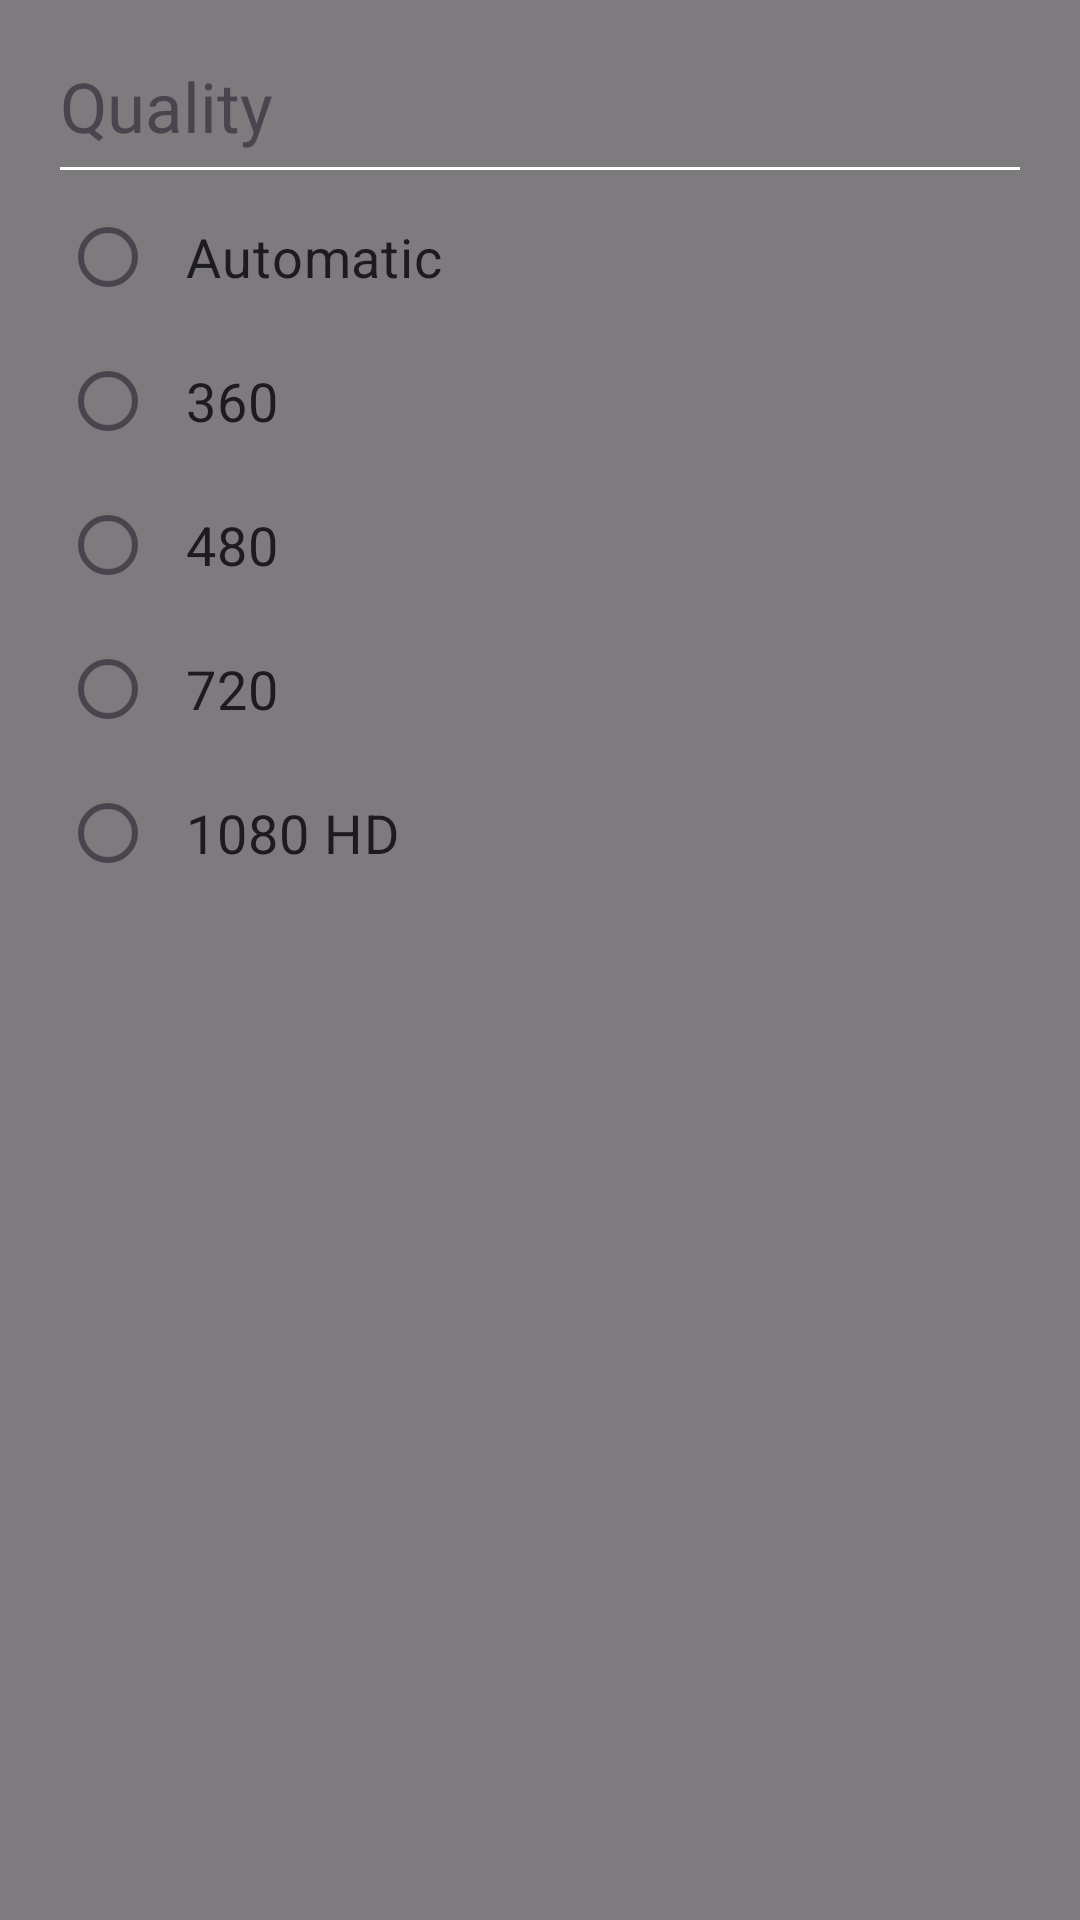

Produce the Android XML layout that renders to this screen, including the resource entries it uses.
<!-- AndroidManifest.xml: application theme Theme.Exo -->
<!-- res/layout/dialog_quality.xml -->
<?xml version="1.0" encoding="utf-8"?>
<androidx.constraintlayout.widget.ConstraintLayout xmlns:android="http://schemas.android.com/apk/res/android"
    android:layout_width="200dp"
    android:layout_height="wrap_content"
    xmlns:app="http://schemas.android.com/apk/res-auto"
    xmlns:tools="http://schemas.android.com/tools"
    android:background="#80000000"
    android:elevation="0dp">

    <LinearLayout
        android:layout_width="match_parent"
        android:layout_height="match_parent"
        android:layout_margin="20dp"
        android:orientation="vertical">

        <TextView
            android:layout_width="wrap_content"
            android:layout_height="wrap_content"
            android:text="Quality"
            android:textSize="23dp"/>

        <View
            android:layout_width="match_parent"
            android:layout_height="1dp"
            android:layout_marginTop="5dp"
            android:layout_marginBottom="5dp"
            android:background="@color/white"/>

        <RadioGroup
            android:layout_width="match_parent"
            android:layout_height="match_parent"
            android:id="@+id/radio_group_quality">

            <RadioButton
                android:layout_width="wrap_content"
                android:layout_height="wrap_content"
                android:id="@+id/quality_atomatic"
                android:text="Automatic"
                android:textSize="18dp"
                android:paddingLeft="10dp"/>

            <RadioButton
                android:layout_width="wrap_content"
                android:layout_height="wrap_content"
                android:id="@+id/quality_360"
                android:text="360"
                android:textSize="18dp"
                android:paddingLeft="10dp"/>

            <RadioButton
                android:layout_width="wrap_content"
                android:layout_height="wrap_content"
                android:id="@+id/quality_480"
                android:text="480"
                android:textSize="18dp"
                android:paddingLeft="10dp"/>

            <RadioButton
                android:layout_width="wrap_content"
                android:layout_height="wrap_content"
                android:id="@+id/quality_720"
                android:text="720"
                android:textSize="18dp"
                android:paddingLeft="10dp"/>

            <RadioButton
                android:layout_width="wrap_content"
                android:layout_height="wrap_content"
                android:id="@+id/quality_1080"
                android:text="1080 HD"
                android:textSize="18dp"
                android:paddingLeft="10dp"/>
        </RadioGroup>
    </LinearLayout>

</androidx.constraintlayout.widget.ConstraintLayout>
<!-- resources referenced by this layout -->
<resources>
  <color name="white">#FFFFFFFF</color>
  <style name="Theme.Exo" parent="Base.Theme.Exo" />
  <style name="Base.Theme.Exo" parent="Theme.Material3.DayNight.NoActionBar">
          
          
      </style>
</resources>
